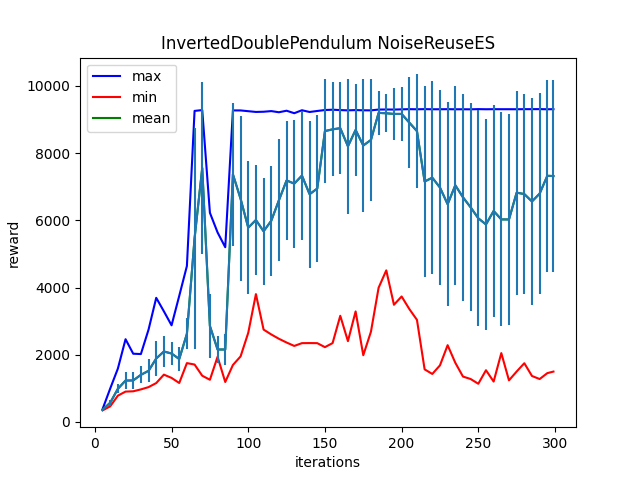

Data behind this chart, as committed beside it:
Iter:5, max:379.733154296875, mean:361.22235107421875, min:342.90960693359375, std:6.757586479187012
Iter:10, max:994.2225341796875, mean:572.230712890625, min:464.0296325683594, std:90.8401870727539
Iter:15, max:1588.3731689453125, mean:985.826171875, min:782.0930786132812, std:137.33953857421875
Iter:20, max:2461.767333984375, mean:1231.692138671875, min:902.8400268554688, std:243.23426818847656
Iter:25, max:2030.196044921875, mean:1234.4814453125, min:911.7061157226562, std:250.76919555664062
Iter:30, max:2020.2010498046875, mean:1401.6065673828125, min:967.7986450195312, std:249.05596923828125
Iter:35, max:2748.795654296875, mean:1520.775146484375, min:1036.0023193359375, std:345.0188293457031
Iter:40, max:3693.64404296875, mean:1887.958984375, min:1156.3958740234375, std:533.3970336914062
Iter:45, max:3291.629150390625, mean:2095.76123046875, min:1407.531982421875, std:453.0202331542969
Iter:50, max:2875.28564453125, mean:2035.9044189453125, min:1309.888916015625, std:353.6512756347656
Iter:55, max:3751.059814453125, mean:1872.8250732421875, min:1158.5867919921875, std:346.18548583984375
Iter:60, max:4640.68505859375, mean:2621.531982421875, min:1750.1668701171875, std:457.3089904785156
Iter:65, max:9257.7685546875, mean:5464.0947265625, min:1708.293701171875, std:3281.690673828125
Iter:70, max:9282.2373046875, mean:7558.7880859375, min:1375.1671142578125, std:2547.4052734375
Iter:75, max:6225.365234375, mean:2855.0751953125, min:1254.3172607421875, std:948.2489624023438
Iter:80, max:5640.1376953125, mean:2155.93798828125, min:1939.0819091796875, std:387.657958984375
Iter:85, max:5200.1669921875, mean:2156.00634765625, min:1188.327392578125, std:464.5153503417969
Iter:90, max:9272.376953125, mean:7369.8818359375, min:1694.2628173828125, std:2121.151611328125
Iter:95, max:9271.671875, mean:6641.8388671875, min:1950.01611328125, std:2454.607177734375
Iter:100, max:9249.201171875, mean:5782.44970703125, min:2652.9482421875, std:1988.533447265625
Iter:105, max:9226.8701171875, mean:6010.228515625, min:3804.34912109375, std:1625.6981201171875
Iter:110, max:9232.7568359375, mean:5674.7060546875, min:2749.14306640625, std:1584.6451416015625
Iter:115, max:9252.150390625, mean:5987.2607421875, min:2603.475830078125, std:1631.5687255859375
Iter:120, max:9217.5234375, mean:6598.5263671875, min:2474.59326171875, std:1815.213623046875
Iter:125, max:9263.3564453125, mean:7188.212890625, min:2362.953857421875, std:1779.8885498046875
Iter:130, max:9189.2294921875, mean:7092.51904296875, min:2261.889404296875, std:1901.2401123046875
Iter:135, max:9277.62109375, mean:7333.04345703125, min:2344.533447265625, std:1930.1240234375
Iter:140, max:9225.4677734375, mean:6777.8486328125, min:2346.752197265625, std:2188.11669921875
Iter:145, max:9255.8095703125, mean:6947.361328125, min:2344.486083984375, std:2198.734375
Iter:150, max:9283.767578125, mean:8656.958984375, min:2226.119873046875, std:1539.35888671875
Iter:155, max:9293.3916015625, mean:8709.26171875, min:2346.394775390625, std:1397.2841796875
Iter:160, max:9281.86328125, mean:8743.1767578125, min:3159.486328125, std:1361.4586181640625
Iter:165, max:9274.2578125, mean:8204.427734375, min:2404.481689453125, std:2000.838134765625
Iter:170, max:9282.2255859375, mean:8691.3505859375, min:3289.2421875, std:1361.6719970703125
Iter:175, max:9275.857421875, mean:8227.6640625, min:1985.49609375, std:1980.572021484375
Iter:180, max:9273.884765625, mean:8393.4423828125, min:2684.8134765625, std:1815.0667724609375
Iter:185, max:9297.9951171875, mean:9198.533203125, min:3994.68212890625, std:645.6035766601562
Iter:190, max:9299.8544921875, mean:9187.4609375, min:4511.4013671875, std:565.3612060546875
Iter:195, max:9297.4912109375, mean:9167.35546875, min:3487.068115234375, std:780.2578125
Iter:200, max:9303.7919921875, mean:9167.7734375, min:3734.414306640625, std:804.1056518554688
Iter:205, max:9309.669921875, mean:8909.345703125, min:3361.9326171875, std:1362.927490234375
Iter:210, max:9305.9326171875, mean:8655.919921875, min:3037.990234375, std:1688.43408203125
Iter:215, max:9310.3037109375, mean:7155.8212890625, min:1564.549072265625, std:2841.474853515625
Iter:220, max:9306.28515625, mean:7270.58056640625, min:1427.8370361328125, std:2867.743896484375
Iter:225, max:9306.625, mean:6976.56396484375, min:1683.0517578125, std:2909.430419921875
Iter:230, max:9309.05078125, mean:6479.89501953125, min:2284.19921875, std:3028.900634765625
Iter:235, max:9305.96875, mean:7044.45751953125, min:1761.201416015625, std:2957.142578125
Iter:240, max:9306.5576171875, mean:6686.4697265625, min:1350.130615234375, std:3085.690673828125
Iter:245, max:9304.7109375, mean:6387.75, min:1276.9193115234375, std:3095.61669921875
Iter:250, max:9310.6826171875, mean:6060.96240234375, min:1135.756103515625, std:3214.26416015625
Iter:255, max:9306.775390625, mean:5878.3525390625, min:1538.598388671875, std:3134.337646484375
Iter:260, max:9308.912109375, mean:6278.98388671875, min:1200.955322265625, std:3144.751708984375
Iter:265, max:9307.966796875, mean:6027.72265625, min:2048.38134765625, std:3185.89453125
Iter:270, max:9307.9404296875, mean:6026.896484375, min:1237.589111328125, std:3129.243408203125
Iter:275, max:9307.0859375, mean:6824.373046875, min:1500.06201171875, std:3036.7861328125
Iter:280, max:9309.5185546875, mean:6782.22900390625, min:1747.5123291015625, std:2986.290771484375
Iter:285, max:9309.443359375, mean:6561.9326171875, min:1367.3585205078125, std:3086.385986328125
Iter:290, max:9310.900390625, mean:6796.02734375, min:1276.018310546875, std:2994.85302734375
Iter:295, max:9306.2509765625, mean:7325.84326171875, min:1452.255126953125, std:2860.433349609375
Iter:299, max:9309.2373046875, mean:7318.57177734375, min:1498.6632080078125, std:2852.228271484375
